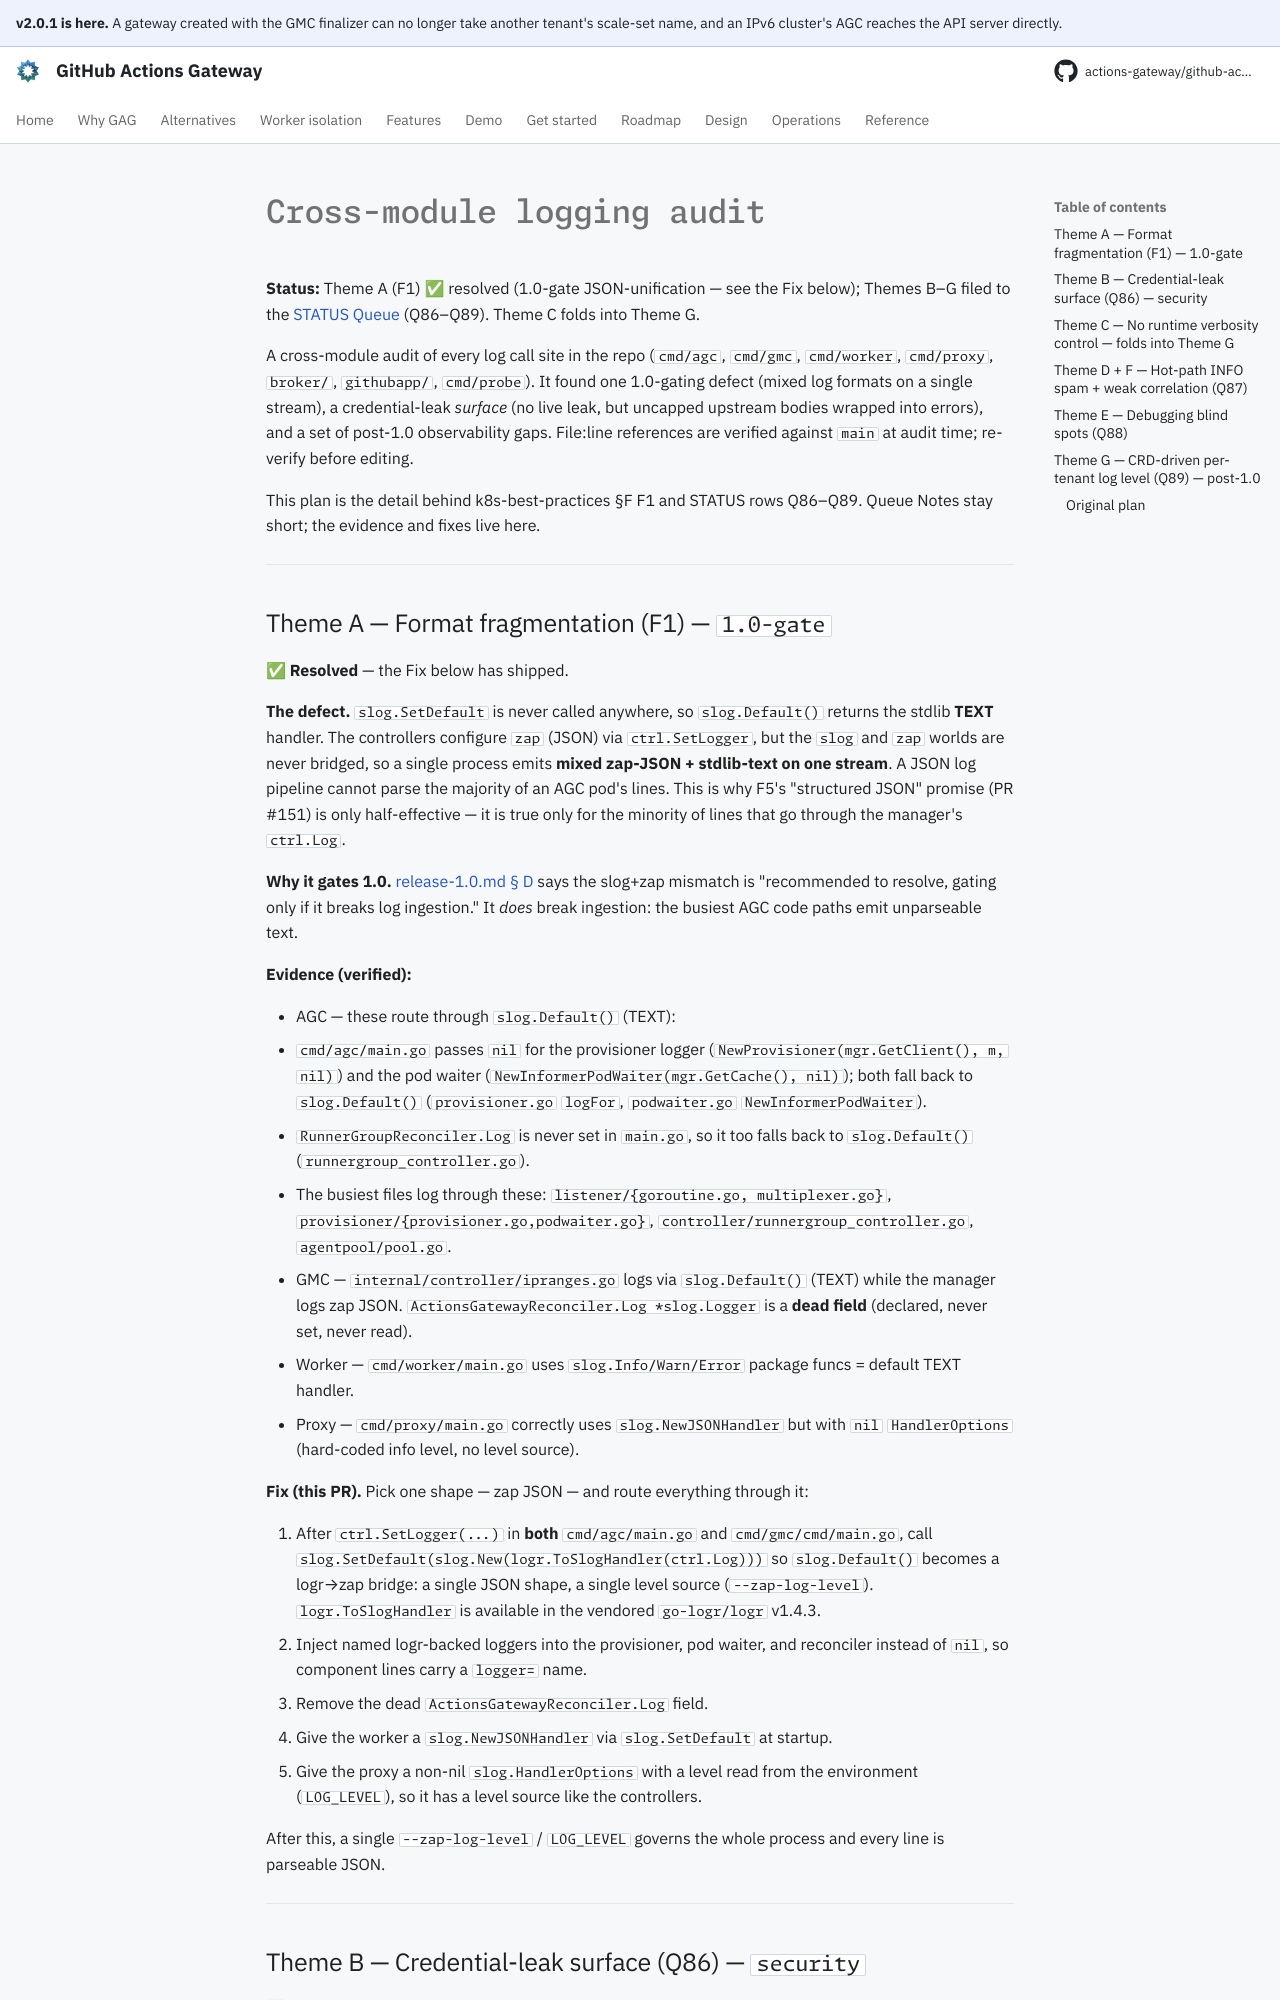

repository: actions-gateway/github-actions-gateway · page: dev/plan/archive/logging-audit/index.html · generator: mkdocs

# Cross-module logging audit

**Status:** Theme A (F1) ✅ resolved (1.0-gate JSON-unification — see the Fix below); Themes B–G filed to the [STATUS Queue](../../queue/README.md) (Q86–Q89).
Theme C folds into Theme G.

A cross-module audit of every log call site in the repo (`cmd/agc`, `cmd/gmc`, `cmd/worker`, `cmd/proxy`, `broker/`, `githubapp/`, `cmd/probe`).
It found one 1.0-gating defect (mixed log formats on a single stream), a credential-leak *surface* (no live leak, but uncapped upstream bodies wrapped into errors), and a set of post-1.0 observability gaps.
File:line references are verified against `main` at audit time; re-verify before editing.

This plan is the detail behind k8s-best-practices §F F1 and STATUS rows Q86–Q89.
Queue Notes stay short; the evidence and fixes live here.

---

## Theme A — Format fragmentation (F1) — `1.0-gate`

✅ **Resolved** — the Fix below has shipped.

**The defect.** `slog.SetDefault` is never called anywhere, so `slog.Default()` returns the stdlib **TEXT** handler.
The controllers configure `zap` (JSON) via `ctrl.SetLogger`, but the `slog` and `zap` worlds are never bridged, so a single process emits **mixed zap-JSON + stdlib-text on one stream**.
A JSON log pipeline cannot parse the majority of an AGC pod's lines.
This is why F5's "structured JSON" promise (PR #151) is only half-effective — it is true only for the minority of lines that go through the manager's `ctrl.Log`.

**Why it gates 1.0.** [release-1.0.md § D](release-1.0.md#d-production-operability--gating--recommended) says the slog+zap mismatch is "recommended to resolve, gating only if it breaks log ingestion."
It *does* break ingestion: the busiest AGC code paths emit unparseable text.

**Evidence (verified):**

- AGC — these route through `slog.Default()` (TEXT):
  - `cmd/agc/main.go` passes `nil` for the provisioner logger (`NewProvisioner(mgr.GetClient(), m, nil)`) and the pod waiter (`NewInformerPodWaiter(mgr.GetCache(), nil)`); both fall back to `slog.Default()` (`provisioner.go` `logFor`, `podwaiter.go` `NewInformerPodWaiter`).
  - `RunnerGroupReconciler.Log` is never set in `main.go`, so it too falls back to `slog.Default()` (`runnergroup_controller.go`).
  - The busiest files log through these: `listener/{goroutine.go, multiplexer.go}`, `provisioner/{provisioner.go,podwaiter.go}`, `controller/runnergroup_controller.go`, `agentpool/pool.go`.
- GMC — `internal/controller/ipranges.go` logs via `slog.Default()` (TEXT) while the manager logs zap JSON.
  `ActionsGatewayReconciler.Log *slog.Logger` is a **dead field** (declared, never set, never read).
- Worker — `cmd/worker/main.go` uses `slog.Info/Warn/Error` package funcs = default TEXT handler.
- Proxy — `cmd/proxy/main.go` correctly uses `slog.NewJSONHandler` but with `nil` `HandlerOptions` (hard-coded info level, no level source).

**Fix (this PR).** Pick one shape — zap JSON — and route everything through it:

1. After `ctrl.SetLogger(...)` in **both** `cmd/agc/main.go` and `cmd/gmc/cmd/main.go`, call `slog.SetDefault(slog.New(logr.ToSlogHandler(ctrl.Log)))` so `slog.Default()` becomes a logr→zap bridge: a single JSON shape, a single level source (`--zap-log-level`).
   `logr.ToSlogHandler` is available in the vendored `go-logr/logr` v1.4.3.
2. Inject named logr-backed loggers into the provisioner, pod waiter, and reconciler instead of `nil`, so component lines carry a `logger=` name.
3. Remove the dead `ActionsGatewayReconciler.Log` field.
4. Give the worker a `slog.NewJSONHandler` via `slog.SetDefault` at startup.
5. Give the proxy a non-nil `slog.HandlerOptions` with a level read from the environment (`LOG_LEVEL`), so it has a level source like the controllers.

After this, a single `--zap-log-level` / `LOG_LEVEL` governs the whole process and every line is parseable JSON.

---
